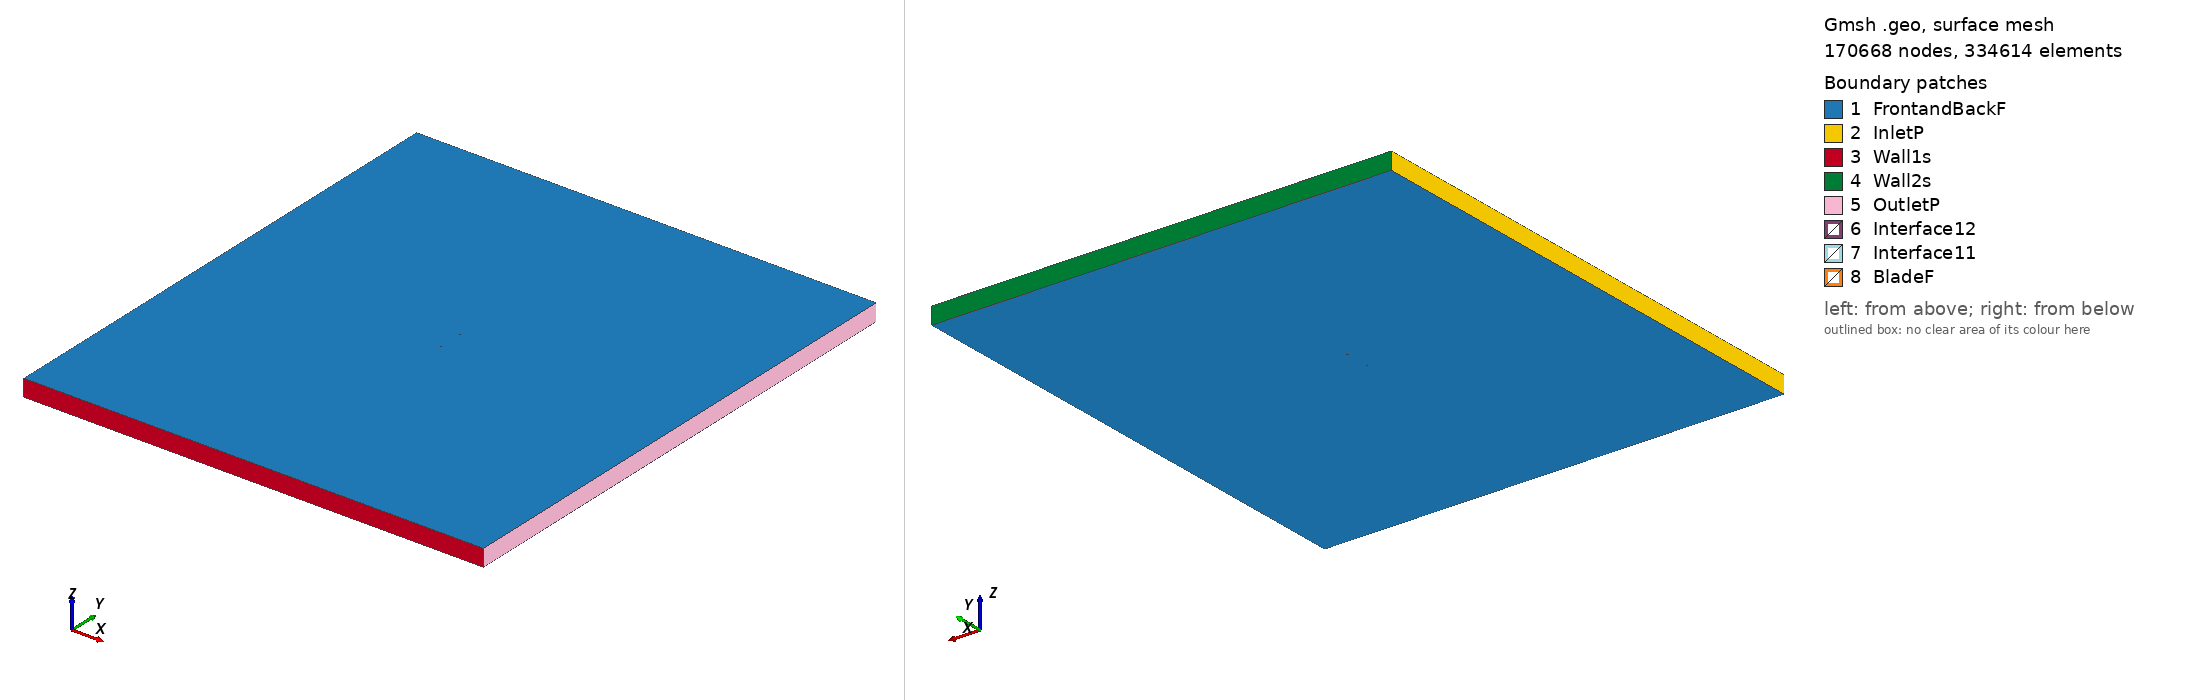

Gmsh geometry script, surface-meshed: 170668 nodes, 334614 surface elements. Boundary patches (legend numbers): 1 FrontandBackF, 2 InletP, 3 Wall1s, 4 Wall2s, 5 OutletP, 6 Interface12, 7 Interface11, 8 BladeF. Left view from above one corner, right view from below the opposite corner. Legend entries are the model's physical surfaces. The drawing asked Gmsh for element sizes between 1% and 20% of the model's largest extent; the script's own settings can give other sizes.

=== ag19_tsr2_3.4373_aoa_-9.7395.geo (drawn) ===
SetFactory("OpenCASCADE");

Point(1) = {0.074270, 0.748533, 0, 1.0};
Point(2) = {0.072909, 0.748167, 0, 1.0};
Point(3) = {0.070613, 0.747551, 0, 1.0};
Point(4) = {0.068317, 0.746936, 0, 1.0};
Point(5) = {0.066020, 0.746324, 0, 1.0};
Point(6) = {0.063724, 0.745713, 0, 1.0};
Point(7) = {0.061426, 0.745105, 0, 1.0};
Point(8) = {0.059129, 0.744500, 0, 1.0};
Point(9) = {0.056832, 0.743897, 0, 1.0};
Point(10) = {0.054533, 0.743297, 0, 1.0};
Point(11) = {0.052234, 0.742699, 0, 1.0};
Point(12) = {0.049935, 0.742102, 0, 1.0};
Point(13) = {0.047634, 0.741509, 0, 1.0};
Point(14) = {0.045334, 0.740918, 0, 1.0};
Point(15) = {0.043034, 0.740328, 0, 1.0};
Point(16) = {0.040732, 0.739742, 0, 1.0};
Point(17) = {0.038431, 0.739158, 0, 1.0};
Point(18) = {0.036130, 0.738579, 0, 1.0};
Point(19) = {0.033827, 0.738005, 0, 1.0};
Point(20) = {0.031524, 0.737434, 0, 1.0};
Point(21) = {0.029221, 0.736870, 0, 1.0};
Point(22) = {0.026916, 0.736310, 0, 1.0};
Point(23) = {0.024611, 0.735755, 0, 1.0};
Point(24) = {0.022305, 0.735206, 0, 1.0};
Point(25) = {0.019999, 0.734662, 0, 1.0};
Point(26) = {0.017691, 0.734124, 0, 1.0};
Point(27) = {0.015384, 0.733592, 0, 1.0};
Point(28) = {0.013076, 0.733066, 0, 1.0};
Point(29) = {0.010767, 0.732546, 0, 1.0};
Point(30) = {0.008457, 0.732033, 0, 1.0};
Point(31) = {0.006147, 0.731526, 0, 1.0};
Point(32) = {0.003836, 0.731026, 0, 1.0};
Point(33) = {0.001525, 0.730532, 0, 1.0};
Point(34) = {-0.000787, 0.730045, 0, 1.0};
Point(35) = {-0.003098, 0.729566, 0, 1.0};
Point(36) = {-0.005411, 0.729093, 0, 1.0};
Point(37) = {-0.007724, 0.728628, 0, 1.0};
Point(38) = {-0.010036, 0.728171, 0, 1.0};
Point(39) = {-0.012349, 0.727721, 0, 1.0};
Point(40) = {-0.014662, 0.727280, 0, 1.0};
Point(41) = {-0.016975, 0.726848, 0, 1.0};
Point(42) = {-0.019287, 0.726425, 0, 1.0};
Point(43) = {-0.021601, 0.726011, 0, 1.0};
Point(44) = {-0.023913, 0.725608, 0, 1.0};
Point(45) = {-0.026224, 0.725216, 0, 1.0};
Point(46) = {-0.028536, 0.724835, 0, 1.0};
Point(47) = {-0.030847, 0.724467, 0, 1.0};
Point(48) = {-0.033156, 0.724113, 0, 1.0};
Point(49) = {-0.035466, 0.723774, 0, 1.0};
Point(50) = {-0.037773, 0.723452, 0, 1.0};
Point(51) = {-0.040078, 0.723149, 0, 1.0};
Point(52) = {-0.042381, 0.722867, 0, 1.0};
Point(53) = {-0.044679, 0.722609, 0, 1.0};
Point(54) = {-0.046974, 0.722376, 0, 1.0};
Point(55) = {-0.049262, 0.722172, 0, 1.0};
Point(56) = {-0.051541, 0.722000, 0, 1.0};
Point(57) = {-0.053812, 0.721864, 0, 1.0};
Point(58) = {-0.056067, 0.721769, 0, 1.0};
Point(59) = {-0.058305, 0.721720, 0, 1.0};
Point(60) = {-0.060516, 0.721727, 0, 1.0};
Point(61) = {-0.062694, 0.721797, 0, 1.0};
Point(62) = {-0.064821, 0.721942, 0, 1.0};
Point(63) = {-0.066867, 0.722176, 0, 1.0};
Point(64) = {-0.068770, 0.722510, 0, 1.0};
Point(65) = {-0.070403, 0.722929, 0, 1.0};
Point(66) = {-0.071637, 0.723372, 0, 1.0};
Point(67) = {-0.072475, 0.723776, 0, 1.0};
Point(68) = {-0.073031, 0.724126, 0, 1.0};
Point(69) = {-0.073408, 0.724430, 0, 1.0};
Point(70) = {-0.073667, 0.724703, 0, 1.0};
Point(71) = {-0.073836, 0.724957, 0, 1.0};
Point(72) = {-0.073919, 0.725203, 0, 1.0};
Point(73) = {-0.073899, 0.725458, 0, 1.0};
Point(74) = {-0.073753, 0.725718, 0, 1.0};
Point(75) = {-0.073487, 0.725967, 0, 1.0};
Point(76) = {-0.073096, 0.726228, 0, 1.0};
Point(77) = {-0.072526, 0.726527, 0, 1.0};
Point(78) = {-0.071663, 0.726892, 0, 1.0};
Point(79) = {-0.070369, 0.727335, 0, 1.0};
Point(80) = {-0.068654, 0.727818, 0, 1.0};
Point(81) = {-0.066673, 0.728294, 0, 1.0};
Point(82) = {-0.064559, 0.728742, 0, 1.0};
Point(83) = {-0.062379, 0.729159, 0, 1.0};
Point(84) = {-0.060158, 0.729551, 0, 1.0};
Point(85) = {-0.057910, 0.729922, 0, 1.0};
Point(86) = {-0.055643, 0.730276, 0, 1.0};
Point(87) = {-0.053361, 0.730617, 0, 1.0};
Point(88) = {-0.051068, 0.730948, 0, 1.0};
Point(89) = {-0.048765, 0.731271, 0, 1.0};
Point(90) = {-0.046456, 0.731588, 0, 1.0};
Point(91) = {-0.044140, 0.731899, 0, 1.0};
Point(92) = {-0.041820, 0.732205, 0, 1.0};
Point(93) = {-0.039495, 0.732509, 0, 1.0};
Point(94) = {-0.037167, 0.732811, 0, 1.0};
Point(95) = {-0.034835, 0.733111, 0, 1.0};
Point(96) = {-0.032501, 0.733410, 0, 1.0};
Point(97) = {-0.030163, 0.733708, 0, 1.0};
Point(98) = {-0.027824, 0.734007, 0, 1.0};
Point(99) = {-0.025482, 0.734305, 0, 1.0};
Point(100) = {-0.023138, 0.734604, 0, 1.0};
Point(101) = {-0.020791, 0.734904, 0, 1.0};
Point(102) = {-0.018442, 0.735205, 0, 1.0};
Point(103) = {-0.016091, 0.735507, 0, 1.0};
Point(104) = {-0.013738, 0.735811, 0, 1.0};
Point(105) = {-0.011383, 0.736117, 0, 1.0};
Point(106) = {-0.009026, 0.736425, 0, 1.0};
Point(107) = {-0.006667, 0.736736, 0, 1.0};
Point(108) = {-0.004308, 0.737050, 0, 1.0};
Point(109) = {-0.001952, 0.737366, 0, 1.0};
Point(110) = {0.000402, 0.737686, 0, 1.0};
Point(111) = {0.002754, 0.738008, 0, 1.0};
Point(112) = {0.005104, 0.738333, 0, 1.0};
Point(113) = {0.007452, 0.738662, 0, 1.0};
Point(114) = {0.009798, 0.738994, 0, 1.0};
Point(115) = {0.012142, 0.739330, 0, 1.0};
Point(116) = {0.014485, 0.739668, 0, 1.0};
Point(117) = {0.016827, 0.740012, 0, 1.0};
Point(118) = {0.019167, 0.740359, 0, 1.0};
Point(119) = {0.021505, 0.740712, 0, 1.0};
Point(120) = {0.023843, 0.741070, 0, 1.0};
Point(121) = {0.026178, 0.741432, 0, 1.0};
Point(122) = {0.028512, 0.741799, 0, 1.0};
Point(123) = {0.030845, 0.742172, 0, 1.0};
Point(124) = {0.033175, 0.742550, 0, 1.0};
Point(125) = {0.035504, 0.742932, 0, 1.0};
Point(126) = {0.037831, 0.743319, 0, 1.0};
Point(127) = {0.040158, 0.743712, 0, 1.0};
Point(128) = {0.042483, 0.744110, 0, 1.0};
Point(129) = {0.044807, 0.744513, 0, 1.0};
Point(130) = {0.047131, 0.744921, 0, 1.0};
Point(131) = {0.049454, 0.745334, 0, 1.0};
Point(132) = {0.051777, 0.745752, 0, 1.0};
Point(133) = {0.054098, 0.746175, 0, 1.0};
Point(134) = {0.056420, 0.746603, 0, 1.0};
Point(135) = {0.058740, 0.747037, 0, 1.0};
Point(136) = {0.061061, 0.747474, 0, 1.0};
Point(137) = {0.063381, 0.747917, 0, 1.0};
Point(138) = {0.065701, 0.748364, 0, 1.0};
Point(139) = {0.068020, 0.748815, 0, 1.0};
Point(140) = {0.070339, 0.749271, 0, 1.0};
Point(141) = {0.072657, 0.749731, 0, 1.0};
Point(142) = {0.074018, 0.750000, 0, 1.0};
Point(143) = {-0.074270, -0.748533, 0, 1.0};
Point(144) = {-0.072909, -0.748167, 0, 1.0};
Point(145) = {-0.070613, -0.747551, 0, 1.0};
Point(146) = {-0.068317, -0.746936, 0, 1.0};
Point(147) = {-0.066020, -0.746324, 0, 1.0};
Point(148) = {-0.063724, -0.745713, 0, 1.0};
Point(149) = {-0.061426, -0.745105, 0, 1.0};
Point(150) = {-0.059129, -0.744500, 0, 1.0};
Point(151) = {-0.056832, -0.743897, 0, 1.0};
Point(152) = {-0.054533, -0.743297, 0, 1.0};
Point(153) = {-0.052234, -0.742699, 0, 1.0};
Point(154) = {-0.049935, -0.742102, 0, 1.0};
Point(155) = {-0.047634, -0.741509, 0, 1.0};
Point(156) = {-0.045334, -0.740918, 0, 1.0};
Point(157) = {-0.043034, -0.740328, 0, 1.0};
Point(158) = {-0.040732, -0.739742, 0, 1.0};
Point(159) = {-0.038431, -0.739158, 0, 1.0};
Point(160) = {-0.036130, -0.738579, 0, 1.0};
Point(161) = {-0.033827, -0.738005, 0, 1.0};
Point(162) = {-0.031524, -0.737434, 0, 1.0};
Point(163) = {-0.029221, -0.736870, 0, 1.0};
Point(164) = {-0.026916, -0.736310, 0, 1.0};
Point(165) = {-0.024611, -0.735755, 0, 1.0};
Point(166) = {-0.022305, -0.735206, 0, 1.0};
Point(167) = {-0.019999, -0.734662, 0, 1.0};
Point(168) = {-0.017691, -0.734124, 0, 1.0};
Point(169) = {-0.015384, -0.733592, 0, 1.0};
Point(170) = {-0.013076, -0.733066, 0, 1.0};
Point(171) = {-0.010767, -0.732546, 0, 1.0};
Point(172) = {-0.008457, -0.732033, 0, 1.0};
Point(173) = {-0.006147, -0.731526, 0, 1.0};
Point(174) = {-0.003836, -0.731026, 0, 1.0};
Point(175) = {-0.001525, -0.730532, 0, 1.0};
Point(176) = {0.000787, -0.730045, 0, 1.0};
Point(177) = {0.003098, -0.729566, 0, 1.0};
Point(178) = {0.005411, -0.729093, 0, 1.0};
Point(179) = {0.007724, -0.728628, 0, 1.0};
Point(180) = {0.010036, -0.728171, 0, 1.0};
Point(181) = {0.012349, -0.727721, 0, 1.0};
Point(182) = {0.014662, -0.727280, 0, 1.0};
Point(183) = {0.016975, -0.726848, 0, 1.0};
Point(184) = {0.019287, -0.726425, 0, 1.0};
Point(185) = {0.021601, -0.726011, 0, 1.0};
Point(186) = {0.023913, -0.725608, 0, 1.0};
Point(187) = {0.026224, -0.725216, 0, 1.0};
Point(188) = {0.028536, -0.724835, 0, 1.0};
Point(189) = {0.030847, -0.724467, 0, 1.0};
Point(190) = {0.033156, -0.724113, 0, 1.0};
Point(191) = {0.035466, -0.723774, 0, 1.0};
Point(192) = {0.037773, -0.723452, 0, 1.0};
Point(193) = {0.040078, -0.723149, 0, 1.0};
Point(194) = {0.042381, -0.722867, 0, 1.0};
Point(195) = {0.044679, -0.722609, 0, 1.0};
Point(196) = {0.046974, -0.722376, 0, 1.0};
Point(197) = {0.049262, -0.722172, 0, 1.0};
Point(198) = {0.051541, -0.722000, 0, 1.0};
Point(199) = {0.053812, -0.721864, 0, 1.0};
Point(200) = {0.056067, -0.721769, 0, 1.0};
Point(201) = {0.058305, -0.721720, 0, 1.0};
Point(202) = {0.060516, -0.721727, 0, 1.0};
Point(203) = {0.062694, -0.721797, 0, 1.0};
Point(204) = {0.064821, -0.721942, 0, 1.0};
Point(205) = {0.066867, -0.722176, 0, 1.0};
Point(206) = {0.068770, -0.722510, 0, 1.0};
Point(207) = {0.070403, -0.722929, 0, 1.0};
Point(208) = {0.071637, -0.723372, 0, 1.0};
Point(209) = {0.072475, -0.723776, 0, 1.0};
Point(210) = {0.073031, -0.724126, 0, 1.0};
Point(211) = {0.073408, -0.724430, 0, 1.0};
Point(212) = {0.073667, -0.724703, 0, 1.0};
Point(213) = {0.073836, -0.724957, 0, 1.0};
Point(214) = {0.073919, -0.725203, 0, 1.0};
Point(215) = {0.073899, -0.725458, 0, 1.0};
Point(216) = {0.073753, -0.725718, 0, 1.0};
Point(217) = {0.073487, -0.725967, 0, 1.0};
Point(218) = {0.073096, -0.726228, 0, 1.0};
Point(219) = {0.072526, -0.726527, 0, 1.0};
Point(220) = {0.071663, -0.726892, 0, 1.0};
Point(221) = {0.070369, -0.727335, 0, 1.0};
Point(222) = {0.068654, -0.727818, 0, 1.0};
Point(223) = {0.066673, -0.728294, 0, 1.0};
Point(224) = {0.064559, -0.728742, 0, 1.0};
Point(225) = {0.062379, -0.729159, 0, 1.0};
Point(226) = {0.060158, -0.729551, 0, 1.0};
Point(227) = {0.057910, -0.729922, 0, 1.0};
Point(228) = {0.055643, -0.730276, 0, 1.0};
Point(229) = {0.053361, -0.730617, 0, 1.0};
Point(230) = {0.051068, -0.730948, 0, 1.0};
Point(231) = {0.048765, -0.731271, 0, 1.0};
Point(232) = {0.046456, -0.731588, 0, 1.0};
Point(233) = {0.044140, -0.731899, 0, 1.0};
Point(234) = {0.041820, -0.732205, 0, 1.0};
Point(235) = {0.039495, -0.732509, 0, 1.0};
Point(236) = {0.037167, -0.732811, 0, 1.0};
Point(237) = {0.034835, -0.733111, 0, 1.0};
Point(238) = {0.032501, -0.733410, 0, 1.0};
Point(239) = {0.030163, -0.733708, 0, 1.0};
Point(240) = {0.027824, -0.734007, 0, 1.0};
Point(241) = {0.025482, -0.734305, 0, 1.0};
Point(242) = {0.023138, -0.734604, 0, 1.0};
Point(243) = {0.020791, -0.734904, 0, 1.0};
Point(244) = {0.018442, -0.735205, 0, 1.0};
Point(245) = {0.016091, -0.735507, 0, 1.0};
Point(246) = {0.013738, -0.735811, 0, 1.0};
Point(247) = {0.011383, -0.736117, 0, 1.0};
Point(248) = {0.009026, -0.736425, 0, 1.0};
Point(249) = {0.006667, -0.736736, 0, 1.0};
Point(250) = {0.004308, -0.737050, 0, 1.0};
Point(251) = {0.001952, -0.737366, 0, 1.0};
Point(252) = {-0.000402, -0.737686, 0, 1.0};
Point(253) = {-0.002754, -0.738008, 0, 1.0};
Point(254) = {-0.005104, -0.738333, 0, 1.0};
Point(255) = {-0.007452, -0.738662, 0, 1.0};
Point(256) = {-0.009798, -0.738994, 0, 1.0};
Point(257) = {-0.012142, -0.739330, 0, 1.0};
Point(258) = {-0.014485, -0.739668, 0, 1.0};
Point(259) = {-0.016827, -0.740012, 0, 1.0};
Point(260) = {-0.019167, -0.740359, 0, 1.0};
Point(261) = {-0.021505, -0.740712, 0, 1.0};
Point(262) = {-0.023843, -0.741070, 0, 1.0};
Point(263) = {-0.026178, -0.741432, 0, 1.0};
Point(264) = {-0.028512, -0.741799, 0, 1.0};
Point(265) = {-0.030845, -0.742172, 0, 1.0};
Point(266) = {-0.033175, -0.742550, 0, 1.0};
Point(267) = {-0.035504, -0.742932, 0, 1.0};
Point(268) = {-0.037831, -0.743319, 0, 1.0};
Point(269) = {-0.040158, -0.743712, 0, 1.0};
Point(270) = {-0.042483, -0.744110, 0, 1.0};
Point(271) = {-0.044807, -0.744513, 0, 1.0};
Point(272) = {-0.047131, -0.744921, 0, 1.0};
Point(273) = {-0.049454, -0.745334, 0, 1.0};
Point(274) = {-0.051777, -0.745752, 0, 1.0};
Point(275) = {-0.054098, -0.746175, 0, 1.0};
Point(276) = {-0.056420, -0.746603, 0, 1.0};
Point(277) = {-0.058740, -0.747037, 0, 1.0};
Point(278) = {-0.061061, -0.747474, 0, 1.0};
Point(279) = {-0.063381, -0.747917, 0, 1.0};
Point(280) = {-0.065701, -0.748364, 0, 1.0};
Point(281) = {-0.068020, -0.748815, 0, 1.0};
Point(282) = {-0.070339, -0.749271, 0, 1.0};
Point(283) = {-0.072657, -0.749731, 0, 1.0};
Point(284) = {-0.074018, -0.750000, 0, 1.0};

// Lines: first blade (splines 1-4)
Spline(1) = {1:47};
Spline(2) = {47:96};
Spline(3) = {96:142};
Spline(4) = {142,1};

// Lines: second blade (splines 5-8)
Spline(5) = {143:189};
Spline(6) = {189:238};
Spline(7) = {238:284};
Spline(8) = {284,143};

// Outer domain (points 20001-4 and lines)
Point(285) = {-13.50000000, -15.00000000, 0, 1.0};
Point(286) = {-13.50000000, 15.00000000, 0, 1.0};
Point(287) = {13.50000000, 15.00000000, 0, 1.0};
Point(288) = {13.50000000, -15.00000000, 0, 1.0};
Line(11) = {285, 286};
Line(12) = {286, 287};
Line(13) = {287, 288};
Line(14) = {285, 288};

// Interface (between moving and stationary domain) (circles)
Circle(9) = {0, 0, 0, 0.80000000, 0, 2*Pi};
Circle(10) = {0, 0, 0, 0.80000000, 0, 2*Pi};

// Loops collect Lines/Splines/etc (blade1, blade2, domain, first circle)
Line Loop(1) = {1:4};
Line Loop(2) = {5:8};
Line Loop(3) = {11,12,13,-14};
Line Loop(4) = {9};

// BooleanDifference cuts out the circle/interface from the domain
Plane Surface(1) = {3};
Plane Surface(2) = {4};
BooleanDifference{ Surface{1}; Delete;}{ Surface{2}; Delete;}

// This one cuts out the blades from the inner circle/interface
Line Loop(6) = {10};
Plane Surface(5) = {6};
Plane Surface(6) = {1};
Plane Surface(7) = {2};
BooleanDifference{ Surface{5}; Delete;}{ Surface{6,7}; Delete;}

// extrude to 3rd dimension
Extrude {0, 0, 1} {Surface{1}; Surface{5}; Layers{1}; Recombine;}

// Physical Surfaces are the named boundaries (patches)
Physical Surface("Interface11") = {12};
Physical Surface("Interface12") = {10};

// sides of domain
Physical Surface("InletP") = {6};
Physical Surface("OutletP") = {9};

// top and bottom of domain
Physical Surface("Wall1s") = {7};
Physical Surface("Wall2s") = {8};

// Check FrontandBackF by ensuring there is nothing in the 3rd dimension
Physical Surface("FrontandBackF") = {1,11,5,21};
Physical Surface("BladeF") = {13:20};
Physical Volume("Turbine") = {2};
Physical Volume("Farfield") = {1};

// settings for airfoil boundary layer
Field[1] = BoundaryLayer;
Field[1].EdgesList = {1:8};
Field[1].hwall_n = 1e-3;
Field[1].thickness = 1.5e-2;
Field[1].ratio = 1.05;
Field[1].Quads = 1;
BoundaryLayer Field = 1;

// control points for mesh (blade and interface)
// floor((arc length / 1.5mm)/ 6) -> Transfinite Line
Transfinite Line {1,2,3,5,6,7} = 33 Using Progression 1;
Transfinite Line {4,8} = 2 Using Progression 1;
Transfinite Line {9, 15} = 800 Using Progression 1;

// For more information on gmsh syntax, visit http://gmsh.info/doc/texinfo/gmsh.html
